5-way image classification set "dataset" from GitHub (melanicandra/Computer-Vision-Deep-Learning-RET503); label vocabulary: all blocks, balok hijautua, balok hitam, balok merahmuda, papan balok.

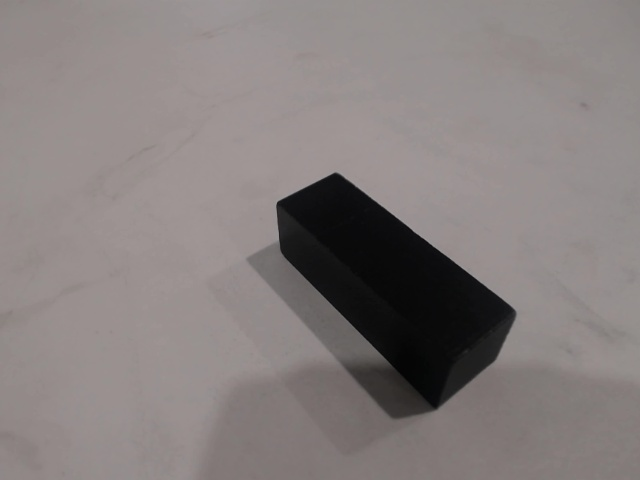
Label: balok hitam

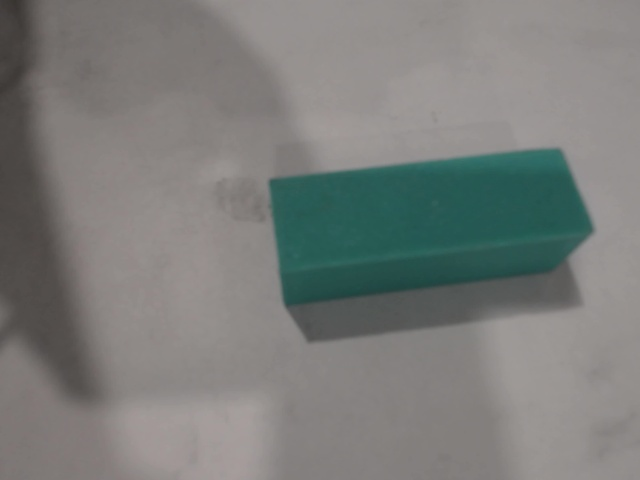
Label: balok hijautua

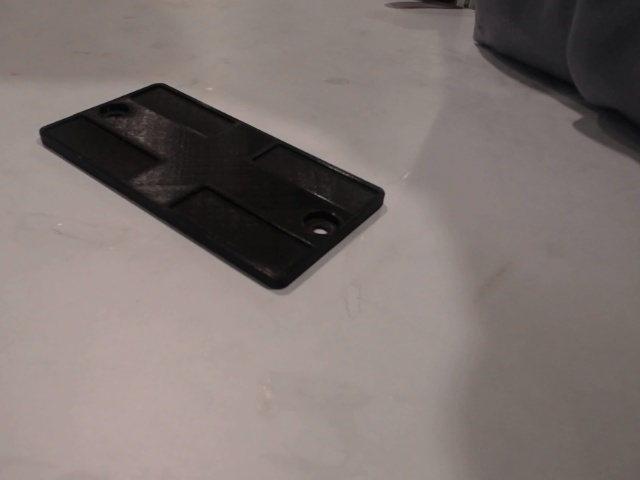
Label: papan balok

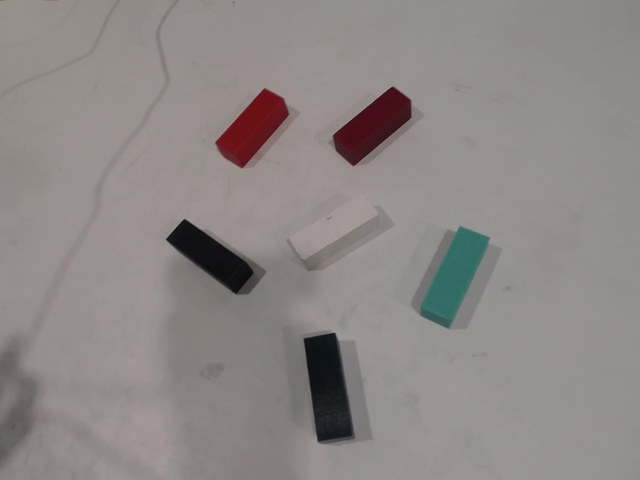
Label: all blocks

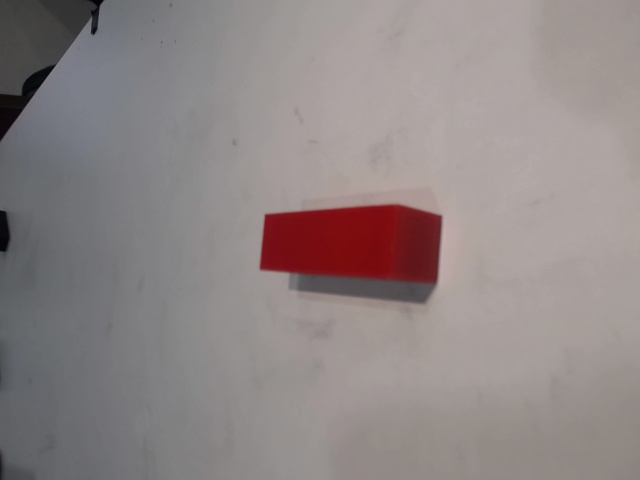
Label: balok merahmuda

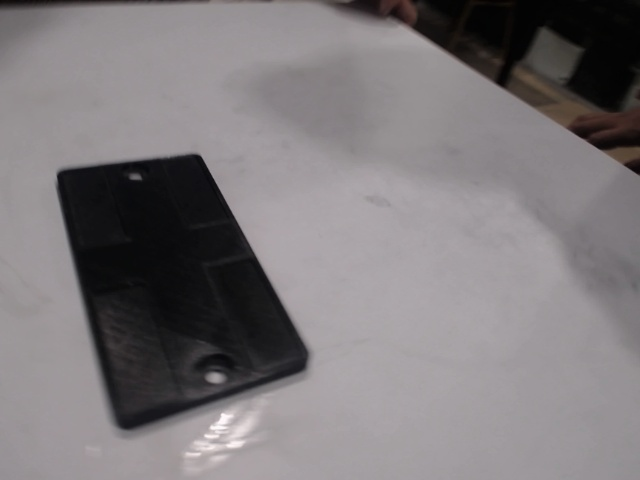
Label: papan balok
